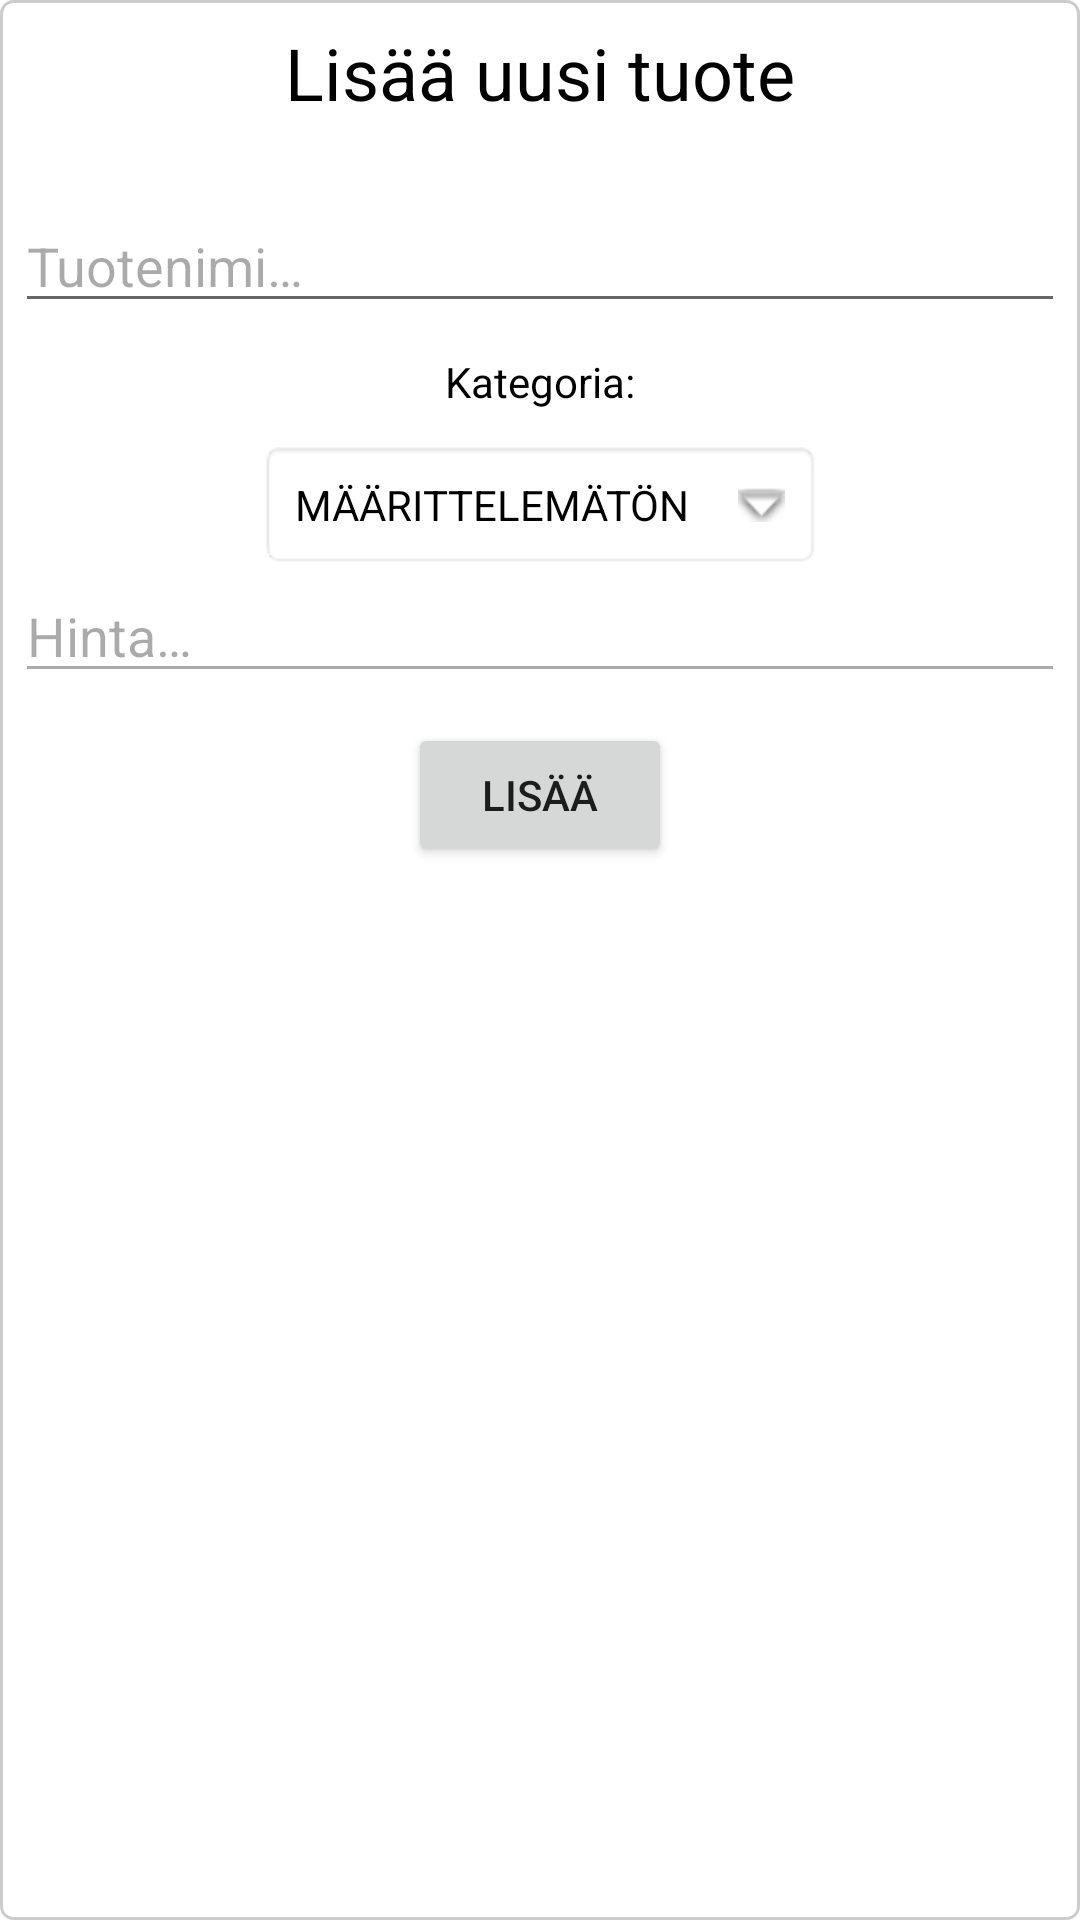

Layout XML and referenced resources for this Android screen:
<!-- AndroidManifest.xml: application theme Theme.BudgetHelp -->
<!-- res/layout/popup_add_item.xml -->
<?xml version="1.0" encoding="utf-8"?>
<LinearLayout
    xmlns:android="http://schemas.android.com/apk/res/android"
    xmlns:app="http://schemas.android.com/apk/res-auto"
    xmlns:tools="http://schemas.android.com/tools"
    android:layout_width="wrap_content"
    android:layout_height="wrap_content"
    android:minWidth="220dp"
    android:minHeight="300dp"
    android:paddingHorizontal="5dp"
    android:background="@drawable/rounded_corner"
    android:orientation="vertical">

    <TextView
        android:id="@+id/addItemPopupHeader"
        android:layout_width="wrap_content"
        android:layout_height="wrap_content"
        android:text="@string/new_product_header"
        android:layout_gravity="center"
        android:padding="6dp"
        android:layout_marginBottom="20dp"
        android:textSize="24sp"
        android:textColor="@color/black"
        android:textAlignment="center"
        />

    <EditText
        android:id="@+id/addProductNameEditText"
        android:layout_width="match_parent"
        android:layout_height="wrap_content"
        android:layout_gravity="center"
        android:layout_marginBottom="10dp"
        android:inputType="text"
        android:textAllCaps="true"
        android:textColor="@color/black"
        android:textColorHint="@color/edit_text_grey"
        android:hint="@string/new_product_name" />

    <TextView
        android:layout_width="wrap_content"
        android:layout_height="wrap_content"
        android:layout_gravity="center"
        android:gravity="center"
        android:textColor="@color/black"
        android:textSize="14sp"
        android:layout_marginBottom="10dp"
        android:text="@string/new_product_category" />

    <TextView
        android:id="@+id/addProductCategoryTextView"
        android:layout_width="wrap_content"
        android:layout_height="wrap_content"
        android:layout_gravity="center"
        android:background="@android:drawable/editbox_background"
        app:drawableEndCompat="@android:drawable/arrow_down_float"
        android:drawablePadding="16dp"
        android:textColor="@color/black"
        android:hint="MÄÄRITTELEMÄTÖN"
        android:textColorHint="@color/black"
        android:padding="12dp"
        />

    <EditText
        android:id="@+id/addProductPriceEditText"
        android:layout_width="match_parent"
        android:layout_height="wrap_content"
        android:layout_gravity="center"
        android:inputType="numberSigned|numberDecimal"
        android:textColor="@color/black"
        android:textColorHint="@color/edit_text_grey"
        android:backgroundTint="@color/edit_text_grey"
        android:hint="@string/new_product_price" />

    <Button
        android:id="@+id/addProductConfirmButton"
        android:layout_width="wrap_content"
        android:layout_height="wrap_content"
        android:layout_gravity="center"
        android:layout_marginVertical="10dp"
        android:text="@string/new_product_confirm" />
</LinearLayout>
<!-- resources referenced by this layout -->
<resources>
  <color name="black">#FF000000</color>
  <color name="edit_text_grey">#55000000</color>
  <!-- drawable rounded_corner (drawable) -->
  <?xml version="1.0" encoding="utf-8"?>
  <shape xmlns:android="http://schemas.android.com/apk/res/android" >
      <solid android:color="@color/white" />
  
      <stroke
          android:width="1dp"
          android:color="@color/black_20" />
  
      <padding
          android:left="2dp"
          android:right="2dp"
          android:bottom="2dp"
          android:top="2dp" />
  
      <corners android:radius="4dp" />
  </shape>
  <string name="new_product_category">Kategoria:</string>
  <string name="new_product_confirm">Lisää</string>
  <string name="new_product_header">Lisää uusi tuote</string>
  <string name="new_product_name">Tuotenimi…</string>
  <string name="new_product_price">Hinta…</string>
  <style name="Theme.BudgetHelp" parent="Theme.MaterialComponents.DayNight.NoActionBar">
          
          <item name="colorPrimary">@color/pico_void</item>
          <item name="colorPrimaryVariant">@color/purple_700</item>
          <item name="colorOnPrimary">@color/white</item>
          
          <item name="colorSecondary">@color/pico_void</item>
          <item name="colorSecondaryVariant">@color/teal_700</item>
          <item name="colorOnSecondary">@color/black</item>
          <item name="android:colorAccent">@color/pico_void</item>
          
  
          
          <item name="android:statusBarColor">?attr/colorPrimaryVariant</item>
  
          
          <item name="android:windowFullscreen">true</item>
          <item name="android:windowNoTitle">true</item>
          <item name="android:windowActionBar">false</item>
  
      </style>
  <color name="white">#FFFFFFFF</color>
  <color name="black_20">#33000000</color>
  <color name="pico_void">#192a56</color>
  <color name="purple_700">#FF3700B3</color>
  <color name="teal_700">#FF018786</color>
</resources>
